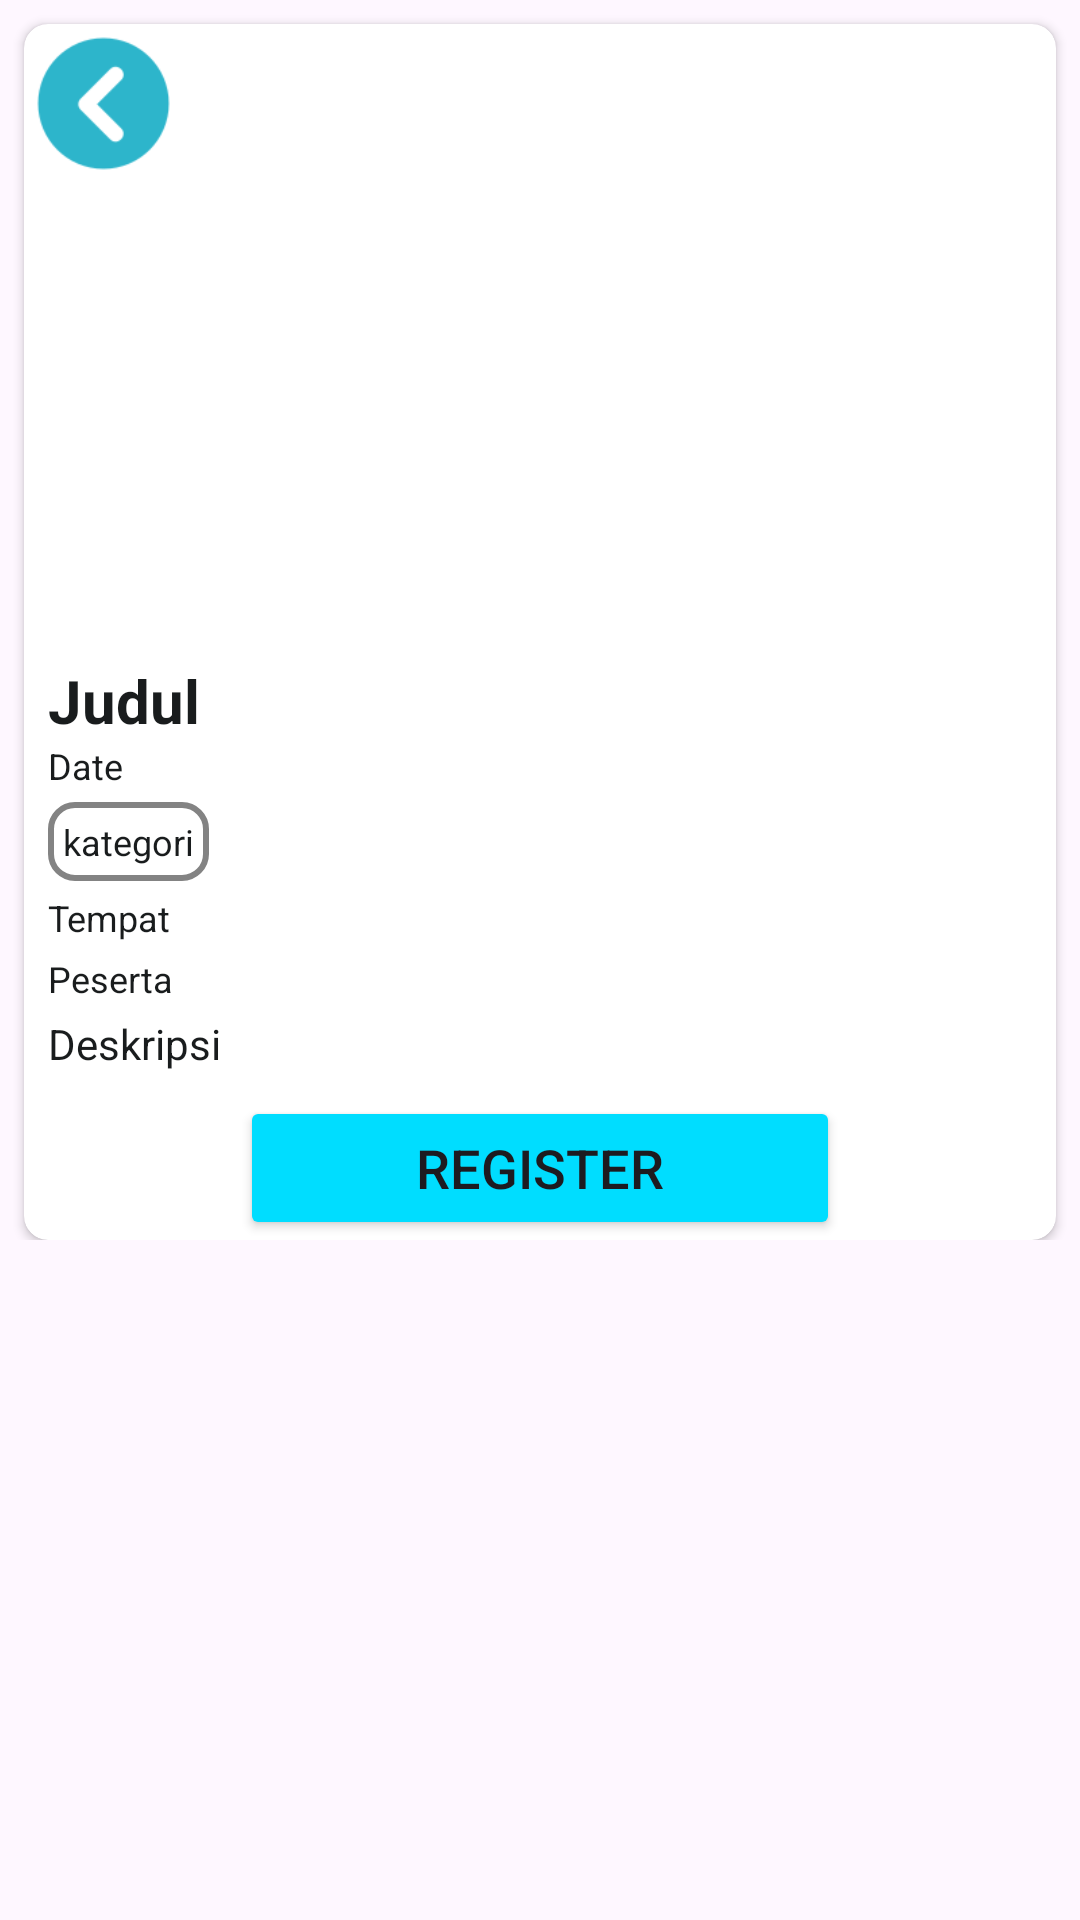

Here is an Android app screen rendered from its layout file. Give the layout XML and the strings, colors and styles it references.
<!-- AndroidManifest.xml: application theme Theme.Ujian_Advance -->
<!-- res/layout/activity_detail_events.xml -->
<?xml version="1.0" encoding="utf-8"?>
<ScrollView xmlns:android="http://schemas.android.com/apk/res/android"
    xmlns:app="http://schemas.android.com/apk/res-auto"
    xmlns:tools="http://schemas.android.com/tools"
    android:id="@+id/main"
    android:layout_width="match_parent"
    android:layout_height="match_parent"
    tools:context=".ui.detail.DetailEventsActivity">

    <androidx.constraintlayout.widget.ConstraintLayout
        android:layout_width="match_parent"
        android:layout_height="wrap_content">

        <androidx.cardview.widget.CardView
            android:id="@+id/cardView2"
            android:layout_width="match_parent"
            android:layout_height="match_parent"
            android:layout_margin="8dp"
            app:cardCornerRadius="8dp"
            app:layout_constraintEnd_toEndOf="parent"
            app:layout_constraintStart_toStartOf="parent"
            app:layout_constraintTop_toTopOf="parent"
            tools:ignore="MissingConstraints">

            <androidx.constraintlayout.widget.ConstraintLayout
                android:layout_width="match_parent"
                android:layout_height="wrap_content">

                <ImageView
                    android:id="@+id/iv_detail"
                    android:layout_width="match_parent"
                    android:layout_height="200dp"
                    app:layout_constraintEnd_toEndOf="parent"
                    app:layout_constraintStart_toStartOf="parent"
                    app:layout_constraintTop_toTopOf="parent" />

                <ImageView
                    android:id="@+id/iv_favorite"
                    android:layout_width="50dp"
                    android:layout_height="50dp"
                    android:layout_marginEnd="26dp"
                    android:src="@drawable/ic_love"
                    app:layout_constraintBottom_toTopOf="@+id/tv_judul"
                    app:layout_constraintEnd_toEndOf="parent" />

                <TextView
                    android:id="@+id/tv_judul"
                    android:layout_width="match_parent"
                    android:layout_height="wrap_content"
                    android:layout_marginStart="8dp"
                    android:layout_marginTop="12dp"
                    android:layout_marginEnd="8dp"
                    android:text="@string/judul"
                    android:textColor="?attr/colorOnSurface"
                    android:textSize="20sp"
                    android:textStyle="bold"
                    app:layout_constraintEnd_toEndOf="parent"
                    app:layout_constraintStart_toStartOf="parent"
                    app:layout_constraintTop_toBottomOf="@id/iv_detail" />

                <TextView
                    android:id="@+id/tv_date"
                    android:layout_width="wrap_content"
                    android:layout_height="wrap_content"
                    android:text="@string/date"
                    android:textColor="?attr/colorOnSurface"
                    android:textSize="12sp"
                    app:layout_constraintStart_toStartOf="@+id/tv_judul"
                    app:layout_constraintTop_toBottomOf="@+id/tv_judul" />

                <TextView
                    android:id="@+id/tv_category"
                    android:layout_width="wrap_content"
                    android:layout_height="wrap_content"
                    android:layout_marginTop="4dp"
                    android:background="@drawable/kategori"
                    android:padding="5dp"
                    android:text="@string/kategori"
                    android:textColor="?attr/colorOnSurface"
                    android:textSize="12sp"
                    app:layout_constraintStart_toStartOf="@+id/tv_date"
                    app:layout_constraintTop_toBottomOf="@+id/tv_date" />

                <TextView
                    android:id="@+id/tv_city"
                    android:layout_width="wrap_content"
                    android:layout_height="wrap_content"
                    android:layout_marginTop="4dp"
                    android:text="@string/city"
                    android:textSize="12sp"
                    android:textColor="?attr/colorOnSurface"
                    app:layout_constraintStart_toStartOf="@+id/tv_category"
                    app:layout_constraintTop_toBottomOf="@+id/tv_category" />

                <TextView
                    android:id="@+id/tv_deskripsi"
                    android:layout_width="match_parent"
                    android:layout_height="wrap_content"
                    android:layout_marginStart="8dp"
                    android:layout_marginTop="4dp"
                    android:layout_marginEnd="8dp"
                    android:text="@string/deskripsi"
                    android:textColor="?attr/colorOnSurface"
                    android:textSize="14sp"
                    app:layout_constraintEnd_toEndOf="parent"
                    app:layout_constraintStart_toStartOf="parent"
                    app:layout_constraintTop_toBottomOf="@+id/tv_pengunjung" />

                <TextView
                    android:id="@+id/tv_pengunjung"
                    android:layout_width="wrap_content"
                    android:layout_height="wrap_content"
                    android:layout_marginTop="4dp"
                    android:text="@string/peserta"
                    android:textColor="?attr/colorOnSurface"
                    android:textSize="12sp"
                    app:layout_constraintStart_toStartOf="@+id/tv_city"
                    app:layout_constraintTop_toBottomOf="@+id/tv_city" />

                <Button
                    android:id="@+id/btn_register"
                    android:layout_width="200dp"
                    android:layout_height="wrap_content"
                    android:layout_marginTop="8dp"
                    android:text="@string/register"
                    android:textSize="18sp"
                    android:backgroundTint="@android:color/holo_blue_bright"
                    app:layout_constraintEnd_toEndOf="parent"
                    app:layout_constraintStart_toStartOf="parent"
                    app:layout_constraintTop_toBottomOf="@+id/tv_deskripsi" />

                <ImageView
                    android:id="@+id/iv_back"
                    android:layout_width="45dp"
                    android:layout_height="45dp"
                    android:layout_marginStart="4dp"
                    android:layout_marginTop="4dp"
                    android:src="@drawable/ic_back"
                    app:layout_constraintStart_toStartOf="parent"
                    app:layout_constraintTop_toTopOf="parent" />

                <ProgressBar
                    android:id="@+id/progressBar"
                    style="?android:attr/progressBarStyle"
                    android:layout_width="wrap_content"
                    android:layout_height="wrap_content"
                    app:layout_constraintBottom_toBottomOf="parent"
                    app:layout_constraintEnd_toEndOf="parent"
                    app:layout_constraintStart_toStartOf="parent"
                    app:layout_constraintTop_toTopOf="parent" />

            </androidx.constraintlayout.widget.ConstraintLayout>
        </androidx.cardview.widget.CardView>
    </androidx.constraintlayout.widget.ConstraintLayout>
</ScrollView>
<!-- resources referenced by this layout -->
<resources>
  <!-- drawable ic_back: png bitmap (drawable, 2047 bytes) -->
  <!-- drawable kategori (drawable) -->
  <?xml version="1.0" encoding="utf-8"?>
  <shape xmlns:android="http://schemas.android.com/apk/res/android" android:shape="rectangle">
      <corners android:radius="8dp"/>
      <stroke android:width="2dp" android:color="#838383"/>
  </shape>
  <string name="city">Tempat</string>
  <string name="date">Date</string>
  <string name="deskripsi">Deskripsi</string>
  <string name="judul">Judul</string>
  <string name="kategori">kategori</string>
  <string name="peserta">Peserta</string>
  <string name="register">Register</string>
  <style name="Theme.Ujian_Advance" parent="Theme.Material3.DayNight">
          
          <item name="colorPrimary">@color/light_primary</item>
          <item name="colorOnPrimary">@color/light_on_primary</item>
          <item name="colorPrimaryContainer">@color/light_primary_container</item>
          <item name="colorOnPrimaryContainer">@color/light_on_primary_container</item>
          <item name="colorSecondary">@color/light_secondary</item>
          <item name="colorOnSecondary">@color/light_on_secondary</item>
          <item name="colorSecondaryContainer">@color/light_secondary_container</item>
          <item name="colorOnSecondaryContainer">@color/light_on_secondary_container</item>
          <item name="colorOnBackground">@color/light_on_background</item>
          <item name="colorSurface">@color/light_surface</item>
          <item name="colorOnSurface">@color/light_on_surface</item>
      </style>
  <color name="light_primary">#1565C0</color>
  <color name="light_on_primary">#FFFFFF</color>
  <color name="light_primary_container">#ECEFFF</color>
  <color name="light_on_primary_container">#001944</color>
  <color name="light_secondary">#006064</color>
  <color name="light_on_secondary">#FFFFFF</color>
  <color name="light_secondary_container">#7FFBFF</color>
  <color name="light_on_secondary_container">#001F21</color>
  <color name="light_on_background">#191C1D</color>
  <color name="light_surface">#FAFAFA</color>
  <color name="light_on_surface">#191C1D</color>
</resources>
